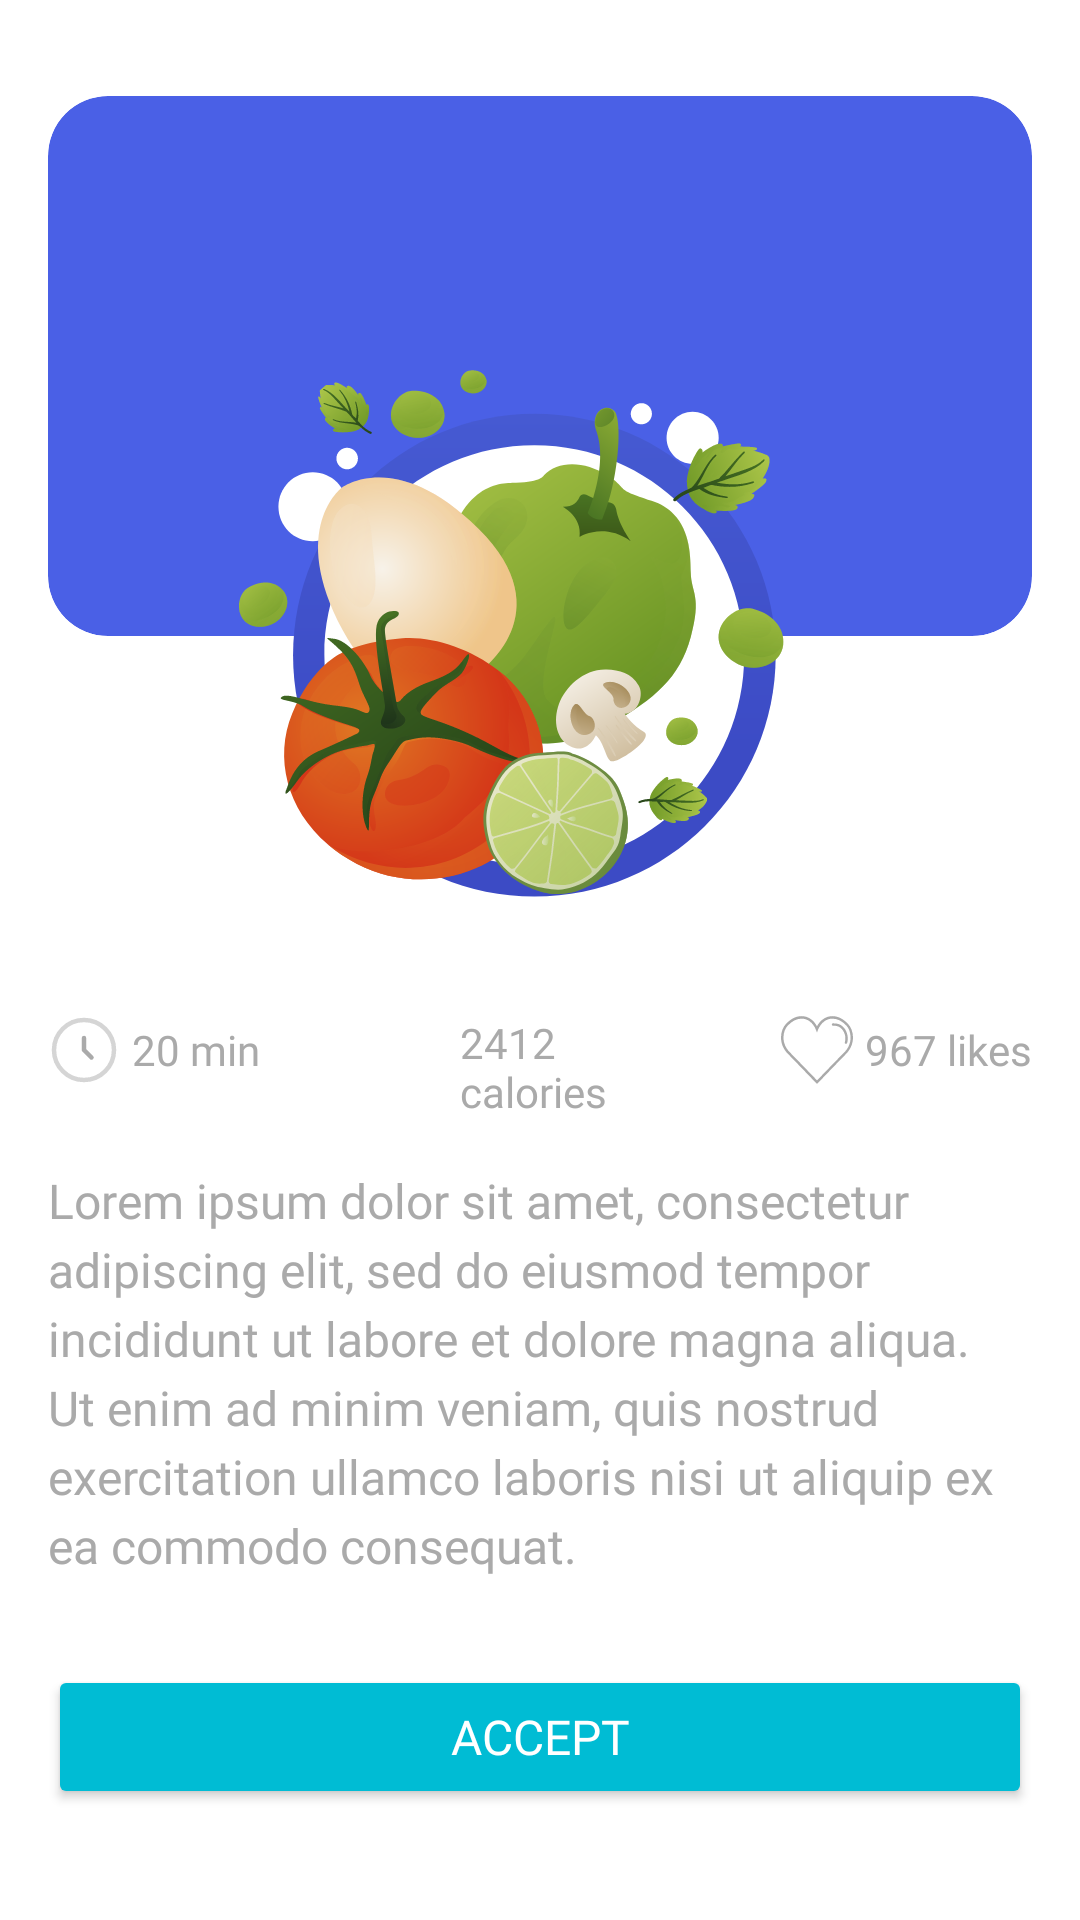

Here is an Android app screen rendered from its layout file. Give the layout XML and the strings, colors and styles it references.
<!-- AndroidManifest.xml: application theme Theme.AthleticApp -->
<!-- res/layout/fragment_breakfast_detail.xml -->
<?xml version="1.0" encoding="utf-8"?>
<ScrollView xmlns:android="http://schemas.android.com/apk/res/android"
    xmlns:app="http://schemas.android.com/apk/res-auto"
    xmlns:tools="http://schemas.android.com/tools"
    android:layout_width="match_parent"
    android:layout_height="match_parent"
    android:fillViewport="true"
    android:background="@android:color/white"
    tools:context=".ui.mealplans.BreakfastDetailFragment">

    <androidx.constraintlayout.widget.ConstraintLayout
        android:layout_width="match_parent"
        android:layout_height="wrap_content"
        android:paddingTop="16dp" 
        android:paddingBottom="16dp">

        
        <androidx.cardview.widget.CardView
            android:id="@+id/image_background_card"
            android:layout_width="0dp"
            android:layout_height="180dp" 
            app:cardBackgroundColor="#4A60E6"
            app:cardCornerRadius="20dp"
            app:cardElevation="0dp" 
            android:layout_marginStart="16dp"
            android:layout_marginEnd="16dp"
            android:layout_marginTop="16dp"
            app:layout_constraintTop_toTopOf="parent"
            app:layout_constraintStart_toStartOf="parent"
            app:layout_constraintEnd_toEndOf="parent" />

        
        <androidx.cardview.widget.CardView
            android:id="@+id/image_foreground_circle_card"
            android:layout_width="220dp"
            android:layout_height="220dp"
            app:cardBackgroundColor="@android:color/transparent"
            app:cardCornerRadius="110dp"
            app:cardElevation="0dp"
            android:layout_marginTop="70dp"
            app:layout_constraintTop_toTopOf="@id/image_background_card"
            app:layout_constraintStart_toStartOf="@id/image_background_card"
            app:layout_constraintEnd_toEndOf="@id/image_background_card">

            <ImageView
                android:id="@+id/vegetables_image"
                android:layout_width="match_parent"
                android:layout_height="match_parent"
                android:scaleType="fitCenter"
                android:src="@drawable/image_vegetables_detail"
                tools:srcCompat="@tools:sample/avatars" />
        </androidx.cardview.widget.CardView>

        
        <LinearLayout
            android:id="@+id/info_row"
            android:layout_width="0dp"
            android:layout_height="wrap_content"
            android:orientation="horizontal"
            android:layout_marginTop="16dp"
            android:paddingStart="16dp"
            android:paddingEnd="16dp"
            app:layout_constraintTop_toBottomOf="@id/image_foreground_circle_card" 
            app:layout_constraintStart_toStartOf="parent"
            app:layout_constraintEnd_toEndOf="parent">

            <LinearLayout
                android:layout_width="0dp"
                android:layout_height="wrap_content"
                android:layout_weight="1"
                android:orientation="horizontal"
                android:gravity="center_vertical">
                <ImageView
                    android:layout_width="24dp"
                    android:layout_height="24dp"
                    android:src="@drawable/ic_time_24"
                    app:tint="@android:color/darker_gray"/>
                <TextView
                    android:layout_width="wrap_content"
                    android:layout_height="wrap_content"
                    android:fontFamily="@font/roboto_regular"
                    android:text="20 min"
                    android:textSize="14sp"
                    android:layout_marginStart="4dp"
                    android:textColor="@android:color/darker_gray"/>
            </LinearLayout>

            <LinearLayout
                android:layout_width="0dp"
                android:layout_height="wrap_content"
                android:layout_weight="1"
                android:orientation="horizontal"
                android:gravity="center_vertical|center_horizontal">
                <ImageView
                    android:layout_width="24dp"
                    android:layout_height="24dp"
                    android:src="@drawable/ic_fire_24"
                    app:tint="@android:color/darker_gray"/> 
                <TextView
                    android:layout_width="wrap_content"
                    android:layout_height="wrap_content"
                    android:fontFamily="@font/roboto_regular"
                    android:text="2412 calories"
                    android:textSize="14sp"
                    android:layout_marginStart="4dp"
                    android:textColor="@android:color/darker_gray"/>
            </LinearLayout>

            <LinearLayout
                android:layout_width="0dp"
                android:layout_height="wrap_content"
                android:layout_weight="1"
                android:orientation="horizontal"
                android:gravity="center_vertical|end">
                <ImageView
                    android:layout_width="24dp"
                    android:layout_height="24dp"
                    android:src="@drawable/ic_heart_24"
                    app:tint="@android:color/darker_gray"/> 
                <TextView
                    android:layout_width="wrap_content"
                    android:layout_height="wrap_content"
                    android:fontFamily="@font/roboto_regular"
                    android:text="967 likes"
                    android:textSize="14sp"
                    android:layout_marginStart="4dp"
                    android:textColor="@android:color/darker_gray"/>
            </LinearLayout>
        </LinearLayout>

        
        <TextView
            android:id="@+id/description_text"
            android:layout_width="0dp"
            android:layout_height="wrap_content"
            android:layout_marginTop="16dp"
            android:layout_marginStart="16dp"
            android:layout_marginEnd="16dp"
            android:fontFamily="@font/roboto_regular"
            android:text="Lorem ipsum dolor sit amet, consectetur adipiscing elit, sed do eiusmod tempor incididunt ut labore et dolore magna aliqua. Ut enim ad minim veniam, quis nostrud exercitation ullamco laboris nisi ut aliquip ex ea commodo consequat."
            android:textColor="@android:color/darker_gray"
            android:textSize="16sp"
            android:lineSpacingExtra="4dp"
            app:layout_constraintTop_toBottomOf="@id/info_row"
            app:layout_constraintStart_toStartOf="parent"
            app:layout_constraintEnd_toEndOf="parent"/>

        
        <Button
            android:id="@+id/accept_button"
            android:layout_width="0dp"
            android:layout_height="wrap_content"
            android:fontFamily="@font/roboto_regular"
            android:text="Accept"
            android:textSize="16sp"
            android:backgroundTint="#00BCD4"
            android:textColor="@android:color/white"
            android:layout_marginTop="24dp"
            android:layout_marginStart="16dp"
            android:layout_marginEnd="16dp"
            app:layout_constraintTop_toBottomOf="@id/description_text"
            app:layout_constraintStart_toStartOf="parent"
            app:layout_constraintEnd_toEndOf="parent"
            app:layout_constraintBottom_toBottomOf="parent"
            android:layout_marginBottom="16dp"/>

    </androidx.constraintlayout.widget.ConstraintLayout>
</ScrollView>
<!-- resources referenced by this layout -->
<resources>
  <!-- drawable ic_heart_24 (drawable) -->
  <vector xmlns:android="http://schemas.android.com/apk/res/android"
      android:width="800dp"
      android:height="800dp"
      android:viewportWidth="511.36"
      android:viewportHeight="511.36">
    <path
        android:pathData="M435.42,85.87c-16.21,-13.65 -35.84,-19.63 -65.71,-19.63c-5.12,0 -8.53,3.41 -8.53,8.53s3.41,8.53 8.53,8.53c24.75,0 41.81,4.27 54.61,16.21c25.6,21.33 38.4,60.59 30.72,93.87c0,2.56 -0.85,5.12 -1.71,8.53c-1.71,4.27 1.71,9.39 5.97,10.24c0,0 0.85,0 1.71,0c4.27,0 7.68,-2.56 8.53,-5.97s1.71,-6.83 2.56,-9.39C480.64,157.55 465.28,110.61 435.42,85.87z"
        android:fillColor="#000000"/>
    <path
        android:pathData="M476.38,70.51c-34.99,-36.69 -71.68,-55.47 -111.79,-55.47c-45.23,0 -85.33,27.31 -109.23,72.53c-23.04,-45.23 -64,-72.53 -108.37,-72.53c-40.11,0 -75.95,17.92 -111.79,55.47c-40.96,42.67 -58.03,140.8 15.36,214.19c34.99,34.99 197.12,203.95 198.83,205.65l5.97,5.97l6.83,-5.97c1.71,-1.71 163.84,-170.67 198.83,-205.65c41.81,-42.67 50.35,-87.89 50.35,-118.61C511.36,129.39 497.71,93.55 476.38,70.51zM449.07,272.75c-30.72,30.72 -162.99,167.25 -192.85,198.83c-29.87,-30.72 -162.13,-168.11 -192.85,-198.83c-65.71,-65.71 -51.2,-152.75 -15.36,-190.29c31.57,-33.28 64,-49.49 98.99,-49.49c42.67,0 81.07,29.87 100.69,78.51l7.68,20.48l7.68,-19.63c19.63,-48.64 58.03,-79.36 101.55,-79.36c35.84,0 68.27,16.21 99.84,49.49C499.42,120 513.92,207.9 449.07,272.75z"
        android:fillColor="#000000"/>
  </vector>
  <!-- drawable ic_time_24 (drawable) -->
  <vector xmlns:android="http://schemas.android.com/apk/res/android"
      android:width="800dp"
      android:height="800dp"
      android:viewportWidth="24"
      android:viewportHeight="24">
    <path
        android:pathData="M12,12m-10,0a10,10 0,1 1,20 0a10,10 0,1 1,-20 0"
        android:strokeAlpha="0.5"
        android:strokeWidth="1.5"
        android:fillColor="#00000000"
        android:strokeColor="#1C274C"
        android:fillAlpha="0.5"/>
    <path
        android:pathData="M12,8V12L14.5,14.5"
        android:strokeLineJoin="round"
        android:strokeWidth="1.5"
        android:fillColor="#00000000"
        android:strokeColor="#1C274C"
        android:strokeLineCap="round"/>
  </vector>
  <!-- drawable image_vegetables_detail: vector/xml drawable (drawable, 72202 chars, omitted) -->
  <style name="Theme.AthleticApp" parent="Theme.MaterialComponents.Light.DarkActionBar">
          
          <item name="colorPrimary">@color/purple_500</item>
          <item name="colorPrimaryVariant">@color/purple_700</item>
          <item name="colorOnPrimary">@color/black</item>
          
          <item name="colorSecondary">@color/teal_200</item>
          <item name="colorSecondaryVariant">@color/teal_700</item>
          <item name="colorOnSecondary">@color/black</item>
          
          <item name="android:statusBarColor">@android:color/white</item>
          
          <item name="android:windowLightStatusBar" tools:targetApi="m">true</item>
          
      </style>
  <color name="purple_500">#FF6200EE</color>
  <color name="purple_700">#FF3700B3</color>
  <color name="black">#FF000000</color>
  <color name="teal_200">#FF03DAC5</color>
  <color name="teal_700">#FF018786</color>
</resources>
